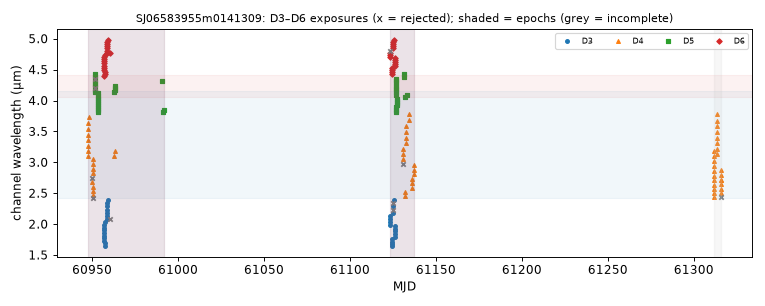

Source data for this figure (header and first rows):
mjd, det, wl_um, bw_um, collection, status, n_core_good, snr
60948, 4, 3.096, 0.0914, spherex_dr1, ok, 8, 168.6
60948, 4, 3.18, 0.09196, spherex_dr1, ok, 7, 189.1
60948, 4, 3.267, 0.09506, spherex_dr1, ok, 7, 208.2
60948, 4, 3.356, 0.09741, spherex_dr1, ok, 7, 224
60948, 4, 3.447, 0.09487, spherex_dr1, ok, 9, 236.8
60948, 4, 3.54, 0.09908, spherex_dr1, ok, 6, 247.4
60948, 4, 3.636, 0.1041, spherex_dr1, ok, 7, 257.2
60948, 4, 3.735, 0.09963, spherex_dr1, ok, 7, 257.6
60950, 4, 2.675, 0.07523, spherex_dr1, ok, 7, 179
60950, 4, 2.748, 0.07787, spherex_dr1, ok, 5, 152.9
60950, 4, 2.423, 0.0447, spherex_dr1, too few good pixels, 0, nan
60950, 4, 2.822, 0.08388, spherex_dr1, ok, 7, 183.5
60950, 4, 2.899, 0.08403, spherex_dr1, ok, 8, 169.3
60950, 4, 2.978, 0.08698, spherex_dr1, ok, 7, 155.6
60950, 4, 3.06, 0.08848, spherex_dr1, ok, 7, 158.6
60951, 4, 2.47, 0.07054, spherex_dr1, ok, 8, 154.3
60951, 4, 2.537, 0.07494, spherex_dr1, ok, 6, 163.8
60951, 4, 2.606, 0.07353, spherex_dr1, ok, 7, 176.5
60951, 5, 4.13, 0.03689, spherex_dr1, ok, 7, 140.6
60951, 5, 4.166, 0.03673, spherex_dr1, ok, 9, 144.1
60951, 5, 4.202, 0.03735, spherex_dr1, ok, 5, 142.2
60952, 5, 4.238, 0.0367, spherex_dr1, ok, 9, 119.2
60952, 5, 4.274, 0.03715, spherex_dr1, ok, 7, 99.75
60952, 5, 4.311, 0.03706, spherex_dr1, ok, 7, 141
60952, 5, 4.348, 0.03723, spherex_dr1, ok, 5, 144.2
60952, 5, 4.385, 0.03756, spherex_dr1, ok, 6, 144.2
60952, 5, 4.423, 0.03807, spherex_dr1, ok, 8, 145.9
60953, 5, 3.809, 0.03553, spherex_dr1, ok, 7, 131.7
60954, 5, 3.842, 0.03505, spherex_dr1, ok, 7, 131.8
60954, 5, 3.875, 0.03554, spherex_dr1, ok, 7, 132.3
60954, 5, 3.908, 0.0358, spherex_dr1, ok, 7, 138.4
60954, 5, 3.943, 0.03635, spherex_dr1, ok, 7, 137.9
60954, 5, 3.977, 0.03674, spherex_dr1, ok, 7, 139.1
60954, 5, 4.012, 0.03636, spherex_dr1, ok, 8, 140.8
60954, 5, 4.047, 0.03675, spherex_dr1, ok, 8, 142.6
60954, 5, 4.081, 0.03645, spherex_dr1, ok, 7, 141.2
60954, 5, 4.117, 0.03721, spherex_dr1, ok, 8, 140
60957, 6, 4.405, 0.03647, spherex_dr1, ok, 7, 134.2
60957, 3, 1.731, 0.04181, spherex_dr1, ok, 7, 67.94
60957, 6, 4.501, 0.03502, spherex_dr1, ok, 7, 140.2
60957, 3, 1.772, 0.04325, spherex_dr1, ok, 7, 80.18
60957, 6, 4.534, 0.03654, spherex_dr1, ok, 7, 141.6
60957, 3, 1.814, 0.04421, spherex_dr1, ok, 9, 82.33
60957, 6, 4.567, 0.03538, spherex_dr1, ok, 8, 138.4
60957, 3, 1.856, 0.04632, spherex_dr1, ok, 7, 91.98
60957, 6, 4.6, 0.03671, spherex_dr1, ok, 7, 140.2
60957, 3, 1.899, 0.04651, spherex_dr1, ok, 7, 96.44
60957, 6, 4.634, 0.03641, spherex_dr1, ok, 7, 139.9
60957, 3, 1.943, 0.04731, spherex_dr1, ok, 7, 100.3
60957, 6, 4.668, 0.03702, spherex_dr1, ok, 7, 130.7
60957, 6, 4.703, 0.03732, spherex_dr1, ok, 7, 138.1
60957, 3, 1.988, 0.04836, spherex_dr1, ok, 7, 102.3
60957, 3, 1.654, 0.03935, spherex_dr1, ok, 6, 64.67
60957, 6, 4.437, 0.03438, spherex_dr1, ok, 7, 138.6
60957, 3, 1.693, 0.04111, spherex_dr1, ok, 7, 70.26
60957, 6, 4.469, 0.03544, spherex_dr1, ok, 7, 140.1
60957, 3, 2.033, 0.05058, spherex_dr1, ok, 8, 114.6
60957, 6, 4.736, 0.03763, spherex_dr1, ok, 7, 145.9
60959, 3, 2.088, 0.05194, spherex_dr1, ok, 7, 112.8
60959, 6, 4.775, 0.03623, spherex_dr1, ok, 7, 138.4
... 123 more rows
